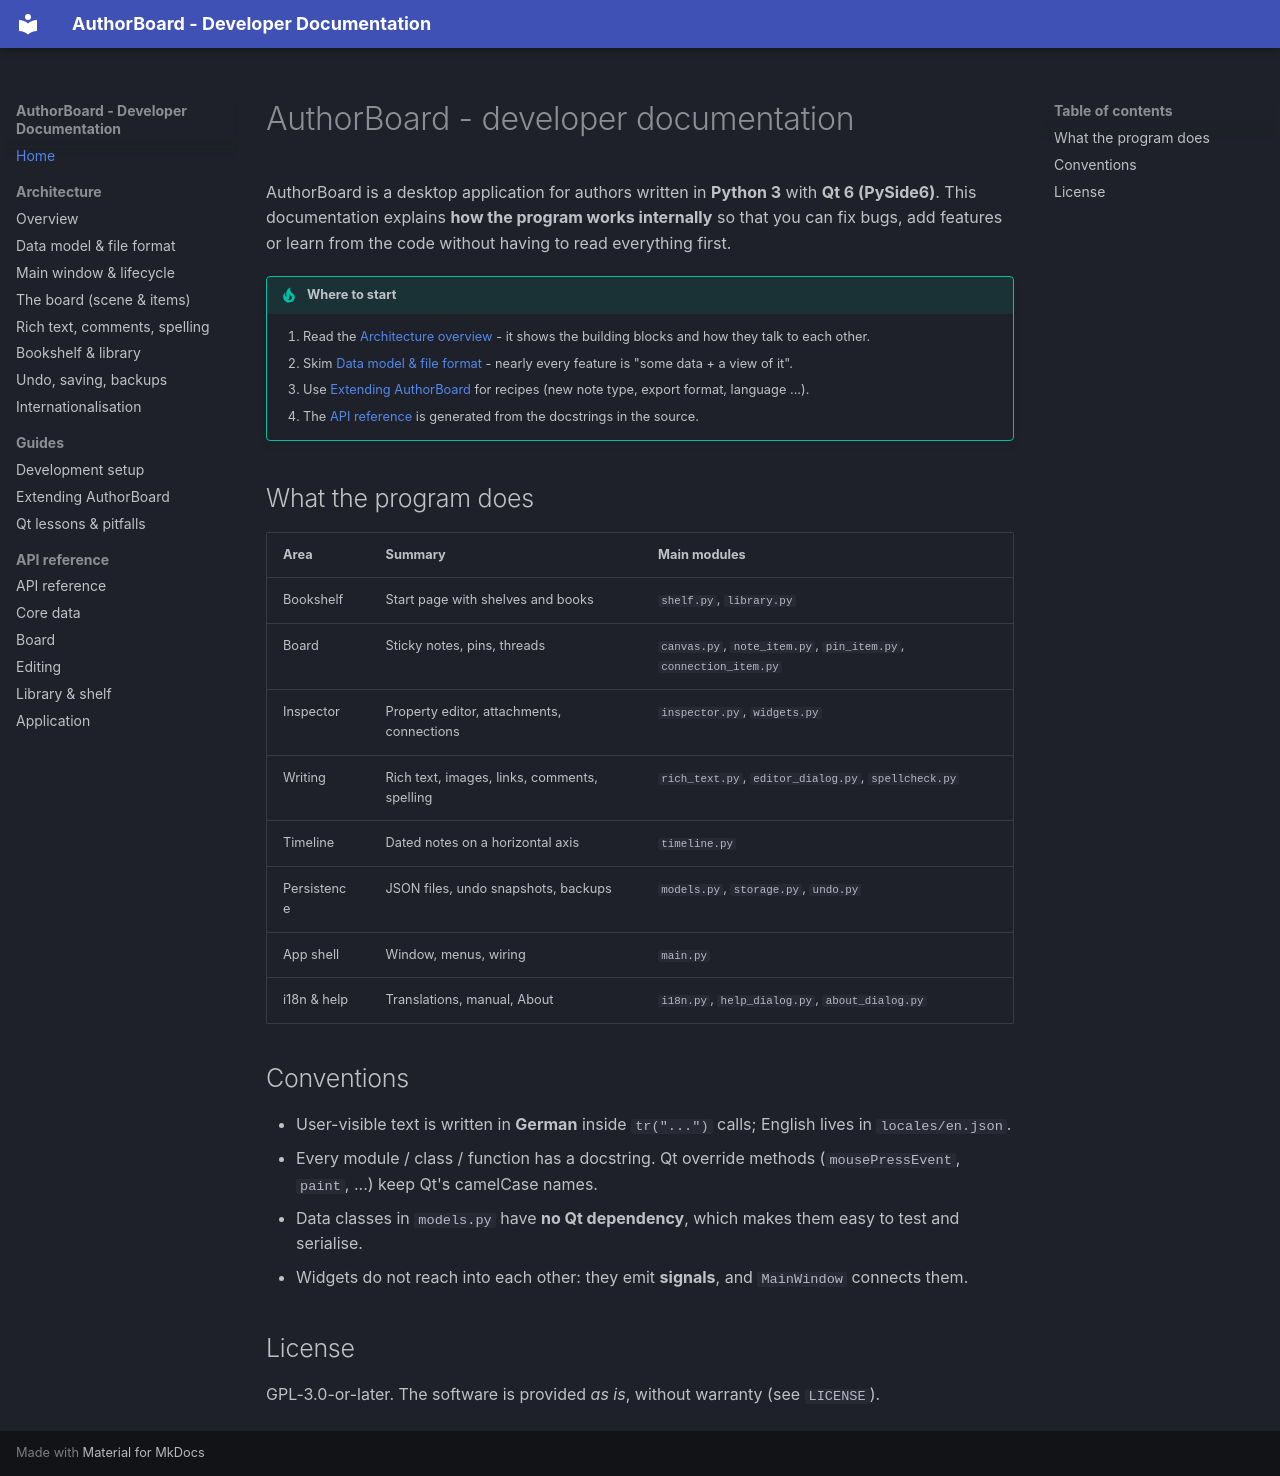

repository: Vibrantic/AuthorBoard · page: index.html · generator: mkdocs

# AuthorBoard - developer documentation

AuthorBoard is a desktop application for authors written in **Python 3** with **Qt 6 (PySide6)**.
This documentation explains **how the program works internally** so that you can fix bugs, add features
or learn from the code without having to read everything first.

!!! tip "Where to start"
    1. Read the [Architecture overview](architecture/overview.md) - it shows the building blocks and how they talk to each other.
    2. Skim [Data model & file format](architecture/data-model.md) - nearly every feature is "some data + a view of it".
    3. Use [Extending AuthorBoard](guides/extending.md) for recipes (new note type, export format, language ...).
    4. The [API reference](reference/index.md) is generated from the docstrings in the source.

## What the program does

| Area | Summary | Main modules |
|---|---|---|
| Bookshelf | Start page with shelves and books | `shelf.py`, `library.py` |
| Board | Sticky notes, pins, threads | `canvas.py`, `note_item.py`, `pin_item.py`, `connection_item.py` |
| Inspector | Property editor, attachments, connections | `inspector.py`, `widgets.py` |
| Writing | Rich text, images, links, comments, spelling | `rich_text.py`, `editor_dialog.py`, `spellcheck.py` |
| Timeline | Dated notes on a horizontal axis | `timeline.py` |
| Persistence | JSON files, undo snapshots, backups | `models.py`, `storage.py`, `undo.py` |
| App shell | Window, menus, wiring | `main.py` |
| i18n & help | Translations, manual, About | `i18n.py`, `help_dialog.py`, `about_dialog.py` |

## Conventions

* User-visible text is written in **German** inside `tr("...")` calls; English lives in `locales/en.json`.
* Every module / class / function has a docstring. Qt override methods (`mousePressEvent`, `paint`, ...) keep Qt's camelCase names.
* Data classes in `models.py` have **no Qt dependency**, which makes them easy to test and serialise.
* Widgets do not reach into each other: they emit **signals**, and `MainWindow` connects them.

## License

GPL-3.0-or-later. The software is provided *as is*, without warranty (see `LICENSE`).
